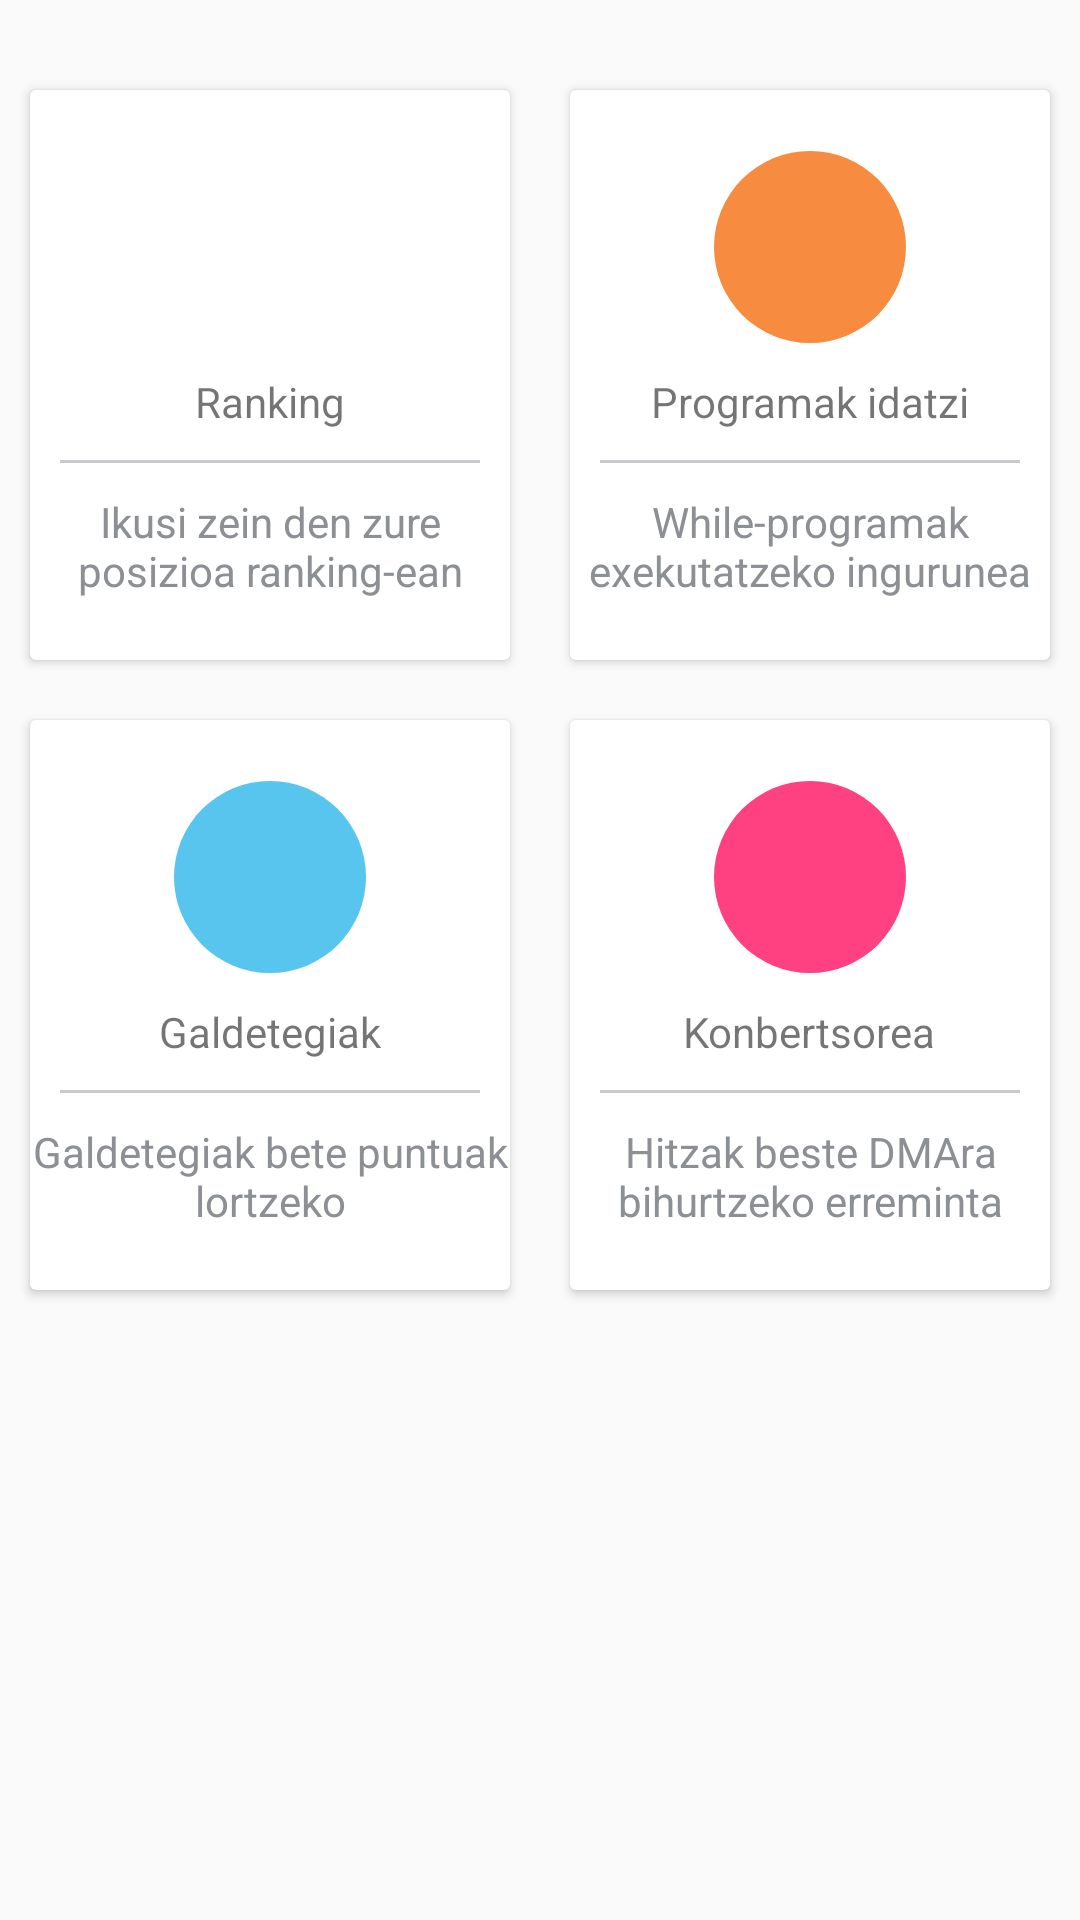

Write the Android layout XML for this screen, with the resource values it uses.
<!-- AndroidManifest.xml: application theme Base.Theme.AppCompat.Light -->
<!-- res/layout/content_main.xml -->
<?xml version="1.0" encoding="utf-8"?>
<LinearLayout xmlns:android="http://schemas.android.com/apk/res/android"
    xmlns:app="http://schemas.android.com/apk/res-auto"
    xmlns:tools="http://schemas.android.com/tools"
    android:layout_width="match_parent"
    android:layout_height="match_parent"
    app:layout_behavior="@string/appbar_scrolling_view_behavior"
    tools:context=".activities.MainActivity"
    tools:showIn="@layout/app_bar_main"
    android:orientation="vertical"
    android:paddingTop="20dp" >

    <LinearLayout
        android:layout_width="match_parent"
        android:layout_height="wrap_content"
        android:gravity="center"
        android:orientation="horizontal" >

        <android.support.v7.widget.CardView
            android:layout_width="160dp"
            android:layout_height="190dp"
            android:layout_margin="10dp">

            <LinearLayout
                android:id="@+id/home_rankingLayout"
                android:layout_width="match_parent"
                android:layout_height="match_parent"
                android:gravity="center"
                android:orientation="vertical">

                <ImageView
                    android:layout_width="64dp"
                    android:layout_height="64dp"
                    android:background="@drawable/circleblue"
                    android:padding="10dp"
                    app:srcCompat="@drawable/ic_public_black_24dp" />

                <TextView
                    android:layout_width="wrap_content"
                    android:layout_height="wrap_content"
                    android:layout_marginTop="10dp"
                    android:text="@string/rankigTV" />

                <View
                    android:layout_width="match_parent"
                    android:layout_height="1dp"
                    android:layout_margin="10dp"
                    android:background="@color/lightgray" />

                <TextView
                    android:layout_width="wrap_content"
                    android:layout_height="wrap_content"
                    android:gravity="center"
                    android:text="@string/ranking_description"
                    android:textColor="@color/gray" />

            </LinearLayout>
        </android.support.v7.widget.CardView>

        <android.support.v7.widget.CardView
            android:layout_width="160dp"
            android:layout_height="190dp"
            android:layout_margin="10dp">

            <LinearLayout
                android:id="@+id/home_programLayout"
                android:layout_width="match_parent"
                android:layout_height="match_parent"
                android:gravity="center"
                android:orientation="vertical">

                <ImageView
                    android:layout_width="64dp"
                    android:layout_height="64dp"
                    android:background="@drawable/circlegreen"
                    android:padding="10dp"
                    app:srcCompat="@drawable/ic_edit_black_24dp" />

                <TextView
                    android:layout_width="wrap_content"
                    android:layout_height="wrap_content"
                    android:layout_marginTop="10dp"
                    android:text="@string/programatu" />

                <View
                    android:layout_width="match_parent"
                    android:layout_height="1dp"
                    android:layout_margin="10dp"
                    android:background="@color/lightgray" />

                <TextView
                    android:layout_width="wrap_content"
                    android:layout_height="wrap_content"
                    android:gravity="center"
                    android:text="@string/program_description"
                    android:textColor="@color/gray"/>

            </LinearLayout>
        </android.support.v7.widget.CardView>
    </LinearLayout>

    <LinearLayout
        android:layout_width="match_parent"
        android:layout_height="wrap_content"
        android:gravity="center"
        android:orientation="horizontal">

        <android.support.v7.widget.CardView
            android:layout_width="160dp"
            android:layout_height="190dp"
            android:layout_margin="10dp">

            <LinearLayout
                android:id="@+id/home_galdetegiakLayout"
                android:layout_width="match_parent"
                android:layout_height="match_parent"
                android:gravity="center"
                android:orientation="vertical">

                <ImageView
                    android:layout_width="64dp"
                    android:layout_height="64dp"
                    android:background="@drawable/circleorange"
                    android:padding="10dp"
                    app:srcCompat="@drawable/ic_assignment_black_24dp" />

                <TextView
                    android:layout_width="wrap_content"
                    android:layout_height="wrap_content"
                    android:layout_marginTop="10dp"
                    android:text="@string/galdetegiak" />

                <View
                    android:layout_width="match_parent"
                    android:layout_height="1dp"
                    android:layout_margin="10dp"
                    android:background="@color/lightgray" />

                <TextView
                    android:layout_width="wrap_content"
                    android:layout_height="wrap_content"
                    android:gravity="center"
                    android:text="@string/quizzes_description"
                    android:textColor="@color/gray" />

            </LinearLayout>
        </android.support.v7.widget.CardView>

        <android.support.v7.widget.CardView
            android:layout_width="160dp"
            android:layout_height="190dp"
            android:layout_margin="10dp">

            <LinearLayout
                android:id="@+id/home_konbertsoreaLayout"
                android:layout_width="match_parent"
                android:layout_height="match_parent"
                android:gravity="center"
                android:orientation="vertical">

                <ImageView
                    android:layout_width="64dp"
                    android:layout_height="64dp"
                    android:background="@drawable/circlepink"
                    android:padding="10dp"
                    app:srcCompat="@drawable/ic_loop_black_24dp" />

                <TextView
                    android:layout_width="wrap_content"
                    android:layout_height="wrap_content"
                    android:layout_marginTop="10dp"
                    android:text="@string/konbertsorea" />

                <View
                    android:layout_width="match_parent"
                    android:layout_height="1dp"
                    android:layout_margin="10dp"
                    android:background="@color/lightgray" />

                <TextView
                    android:layout_width="wrap_content"
                    android:layout_height="wrap_content"
                    android:gravity="center"
                    android:text="Hitzak beste DMAra bihurtzeko erreminta"
                    android:textColor="@color/gray" />

            </LinearLayout>
        </android.support.v7.widget.CardView>
    </LinearLayout>
</LinearLayout>
<!-- res/layout/app_bar_main.xml (included above) -->
<?xml version="1.0" encoding="utf-8"?>
<android.support.design.widget.CoordinatorLayout xmlns:android="http://schemas.android.com/apk/res/android"
    xmlns:app="http://schemas.android.com/apk/res-auto"
    xmlns:tools="http://schemas.android.com/tools"
    android:layout_width="match_parent"
    android:layout_height="match_parent"
    tools:context=".activities.MainActivity">

    <android.support.design.widget.AppBarLayout
        android:layout_width="match_parent"
        android:layout_height="wrap_content"
        android:theme="@style/AppTheme.AppBarOverlay">

        <android.support.v7.widget.Toolbar
            android:id="@+id/toolbar"
            android:layout_width="match_parent"
            android:layout_height="@dimen/appBarHeight"
            android:background="@color/colorPrimary"
            app:popupTheme="@style/AppTheme.PopupOverlay" />

    </android.support.design.widget.AppBarLayout>

    <include layout="@layout/content_main" />

</android.support.design.widget.CoordinatorLayout>
<!-- resources referenced by this layout -->
<resources>
  <color name="colorPrimary">#FFC107</color>
  <color name="gray">#8c8f93</color>
  <color name="lightgray">#c7c9cc</color>
  <dimen name="appBarHeight">50dp</dimen>
  <!-- drawable circlegreen (drawable) -->
  <?xml version="1.0" encoding="utf-8"?>
  <shape android:shape="oval" xmlns:android="http://schemas.android.com/apk/res/android" >
      <solid android:color="@color/orange"/>
  </shape>
  <!-- drawable circleorange (drawable) -->
  <?xml version="1.0" encoding="utf-8"?>
  <shape android:shape="oval" xmlns:android="http://schemas.android.com/apk/res/android" >
      <solid android:color="@color/blue"/>
  </shape>
  <!-- drawable circlepink (drawable) -->
  <?xml version="1.0" encoding="utf-8"?>
  <shape android:shape="oval" xmlns:android="http://schemas.android.com/apk/res/android" >
      <solid android:color="@color/colorAccent"/>
  </shape>
  <string name="galdetegiak">Galdetegiak</string>
  <string name="konbertsorea">Konbertsorea</string>
  <string name="program_description">While-programak exekutatzeko ingurunea</string>
  <string name="programatu">Programak idatzi</string>
  <string name="quizzes_description">Galdetegiak bete puntuak lortzeko</string>
  <string name="rankigTV">Ranking</string>
  <string name="ranking_description">Ikusi zein den zure posizioa ranking-ean</string>
  <style name="AppTheme.AppBarOverlay" parent="Base.ThemeOverlay.AppCompat.Dark.ActionBar" />
  <style name="AppTheme.PopupOverlay" parent="Base.ThemeOverlay.AppCompat.Light" />
  <color name="orange">#f78c40</color>
  <color name="blue">#57c5ed</color>
  <color name="colorAccent">#ff4081</color>
</resources>
